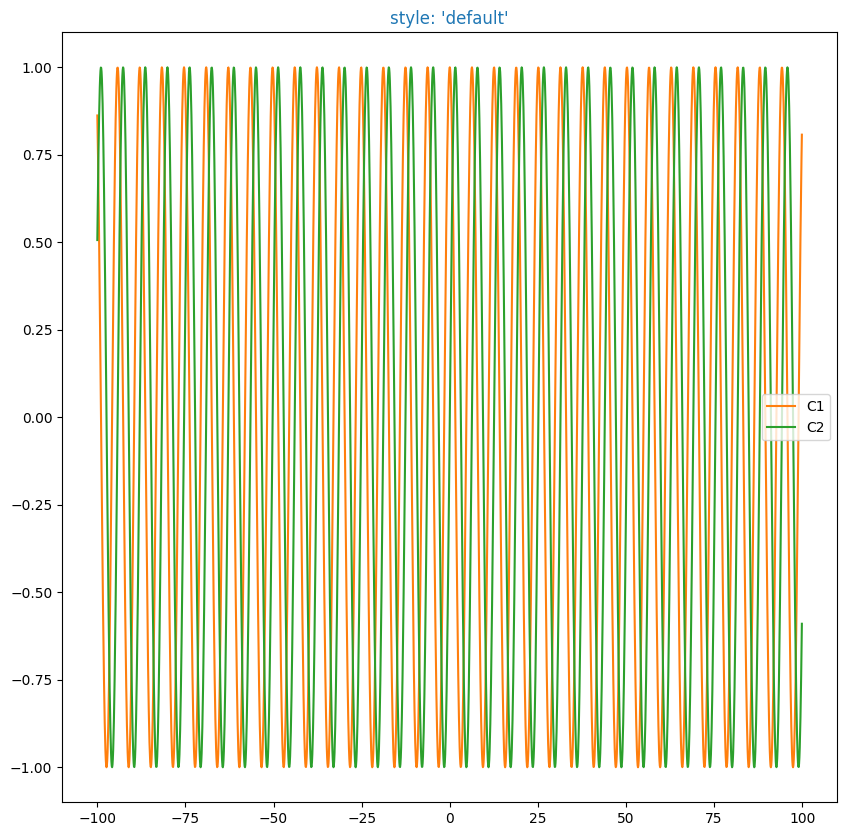

The matplotlib source for this figure: (Note: this script raises an exception after producing the figure.)
import numpy as np
import matplotlib.pyplot as plt
import matplotlib as mpl

th = np.arange(-100, 100, 0.1)


def demo(sty):
    mpl.style.use(sty)
    fig, ax = plt.subplots(figsize=(10, 10))

    ax.set_title('style: {!r}'.format(sty), color='C0')

    ax.plot(th, np.cos(th), 'C1', label='C1')
    ax.plot(th, np.sin(th), 'C2', label='C2')
    ax.legend()
    plt.show()


demo('default')
demo('seaborn')